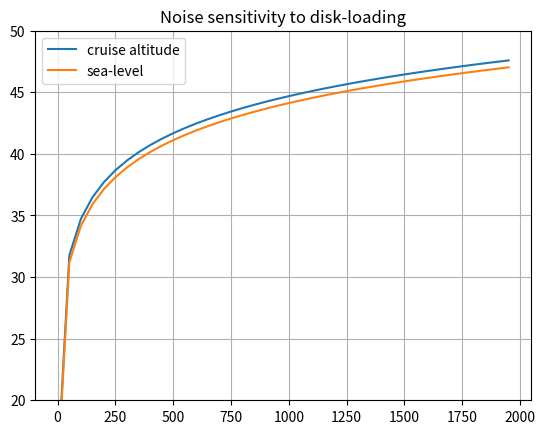
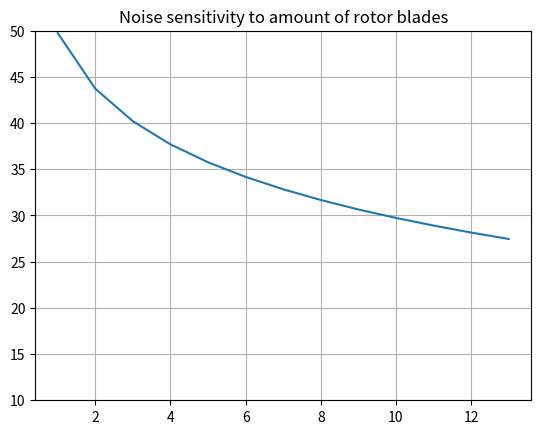
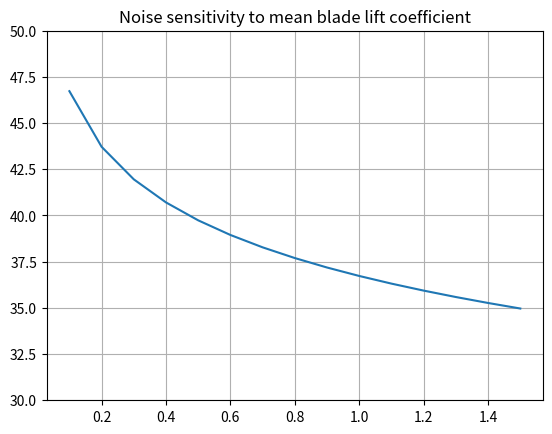
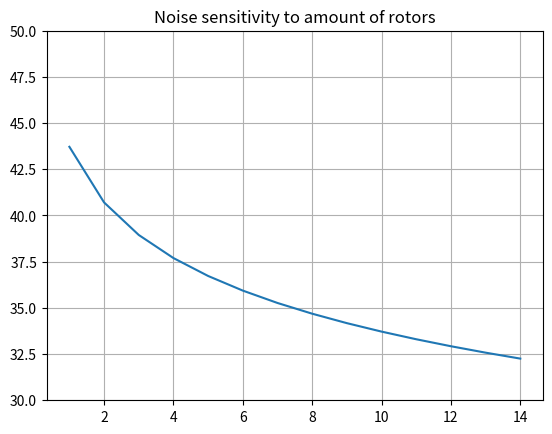

Write the Python code that produced these figures, in order.
import numpy as np
import matplotlib.pyplot as plt

# Constants
g = 9.80665         # gravitation acceleration [m/s^2]
K2 = 0.425895581    # a derived constant [s^3/m^3]
rho_sea = 1.225     # air density at sea-level [kg/m^3]
rho_cr = 1.17315    # air density at cruise altitude [kg/m^3]
h_cr = 450          # cruise altitude [m]
d_to_build = 4.6    # closest distance to a building the vehicle is allowed to get [m]

# Functions for the noise calculations
def rotor_solidity(B: int, c: float, R: float):
    """
    This function calculates the rotor solidity

    Parameters
    ----------
    B: int
        Number of blades out of which the rotor consists [m]

    c: float
        Average blade chord [m]

    R: float
        Blade radius [m]

    Returns
    -------
    s: float
        Rotor solidity [-]
    """

    s = (B*c)/(np.pi*R)
    return s

def tip_velocity(B: int, c: float, R: float, rho: float, Thrust: float, Cl: float):
    """
    This function calculates the tip velocity of the rotor's propeller

    Parameters
    ----------
    B: int
        Number of blades out of which the rotor consists [m]

    c: float
        Average blade chord [m]

    R: float
        Blade radius [m]

    rho: float
        Density at altitude [kg/m^3]

    Thrust: float
        Thrust provided/required by ONE engine [N]

    Cl: float
        Blade mean lift coefficient [-]

    Returns
    -------
    V_T: float
        Propeller tip velocity [m/s]

    """
    V_T = np.sqrt((6*Thrust)/(rho * B * c * R * Cl))
    return V_T

def vortex_noise(B: int, c: float, R: float, rho: float, Delta_S: float, N: int, Thrust: float, Cl: float, disk_loading: float):
    """
    This function calculates the vortex noise produced by the vehicle [in dB]

    Parameters
    ----------
    B: int
        Number of blades out of which the rotor consists [m]

    c: float
        Average blade chord [m]

    R: float
        Blade radius [m]

    rho: float
        Density at altitude [kg/m^3]

    Delta_S: float
        Distance to observer [m]

    N: float
        Number of rotors present on vehicle [-]

    Thrust: float
        Thrust required per engine [N]

    Cl: float
        Blade mean lift coefficient [-]

    disk_loading: float
        The thrust per rotor disk area [N/m^2]

    Returns
    -------
    SPL_vortex: float
        vortex noise [dB]

    """
    s = rotor_solidity(B, c, R)
    V_T = tip_velocity(B, c, R, rho, Thrust, Cl)
    SPL_vortex = 20 * np.log10(K2*(V_T/(rho*Delta_S)) * np.sqrt((N*Thrust/s) * disk_loading))
    return SPL_vortex

# Providing arrays with values for each concept
mass = np.array([1452.483, 1205.304, 1520.29, 1623.78, 1550.758])
Weight = mass * g
B = np.array([3, 3, 3, 3, 3])
c = np.array([0.1, 0.1, 0.1, 0.1, 0.1])
N = np.array([4, 4, 8, 8, 12])
Thrust_engine = Weight/N
Cl = np.array([1.0, 1.0, 1.0, 1.0, 1.0])
disk_loading = np.array([500, 500, 500, 500, 500])
A = []
R = []
for i in range(len(disk_loading)):
    A.append(Thrust_engine[i]/disk_loading[i])
    R.append(np.sqrt(A[i]/np.pi))

SPL_vortex = []
s = []
for i in range(5):
    SPL_vortex.append(vortex_noise(B[i], c[i], R[i], rho_cr, h_cr, N[i], Thrust_engine[i], Cl[i], disk_loading[i]))
    s.append(rotor_solidity(B[i], c[i], R[i]))
print(vortex_noise(B[1], c[1], 1.3, rho_cr, h_cr, 1, 2654.25, Cl[1], disk_loading[1]))
# print(SPL_vortex[1])
# print(abs(vortex_noise(B[1], c[1], 1.3, rho_cr, h_cr, 1, 2654.25, Cl[1], disk_loading[1])-SPL_vortex[1]))
# SPL_vortex[1] = max(vortex_noise(B[1], c[1], 1.3, rho_cr, h_cr, 1, 2654.25, Cl[1], disk_loading[1]),SPL_vortex[1]) + 1.75
# print(SPL_vortex[1])

# SPL_vortex[1] = 20*np.log10(10**(vortex_noise(B[1], c[1], 1.3, rho_cr, h_cr, 1, 2654.25, Cl[1], disk_loading[1])/20) + 10**(SPL_vortex[1]/20))

sens_disk_loading_list = [*range(1, 2000, 50)]

SPL_vortex_list_rho1 = []
SPL_vortex_list_rho2 = []
for i in range(len(sens_disk_loading_list)):
    SPL_vortex_list_rho1.append(vortex_noise(4, 0.1, 0.5, rho_cr, h_cr, 4, 300, 0.8, sens_disk_loading_list[i]))
    SPL_vortex_list_rho2.append(vortex_noise(4, 0.1, 0.5, rho_sea, h_cr, 4, 300, 0.8, sens_disk_loading_list[i]))

plt.figure(1)
plt.title("Noise sensitivity to disk-loading")
plt.plot(sens_disk_loading_list,SPL_vortex_list_rho1, label="cruise altitude")
plt.plot(sens_disk_loading_list,SPL_vortex_list_rho2, label="sea-level")
plt.ylim([20, 50])
plt.grid()
plt.legend()


sens_NBlades_list = [*range(1, 14, 1)]

SPL_vortex_list_B = []
for i in range(len(sens_NBlades_list)):
    SPL_vortex_list_B.append(vortex_noise(sens_NBlades_list[i], 0.1, 0.5, rho_cr, h_cr, 4, 300, 0.8, 200))

plt.figure(2)
plt.title("Noise sensitivity to amount of rotor blades")
plt.plot(sens_NBlades_list, SPL_vortex_list_B)
plt.ylim([10, 50])
plt.grid()


sens_Cl_list = np.arange(0.1, 1.6, 0.1)

SPL_vortex_list_Cl = []
for i in range(len(sens_Cl_list)):
    SPL_vortex_list_Cl.append(vortex_noise(4, 0.1, 0.5, rho_cr, h_cr, 4, 300, sens_Cl_list[i], 200))

plt.figure(3)
plt.title("Noise sensitivity to mean blade lift coefficient")
plt.plot(sens_Cl_list, SPL_vortex_list_Cl)
plt.ylim([30, 50])
plt.grid()
plt.show()

sens_N_list = np.arange(1, 15, 1)

SPL_vortex_list_N = []
for i in range(len(sens_N_list)):
    SPL_vortex_list_N.append(vortex_noise(4, 0.1, 0.5, rho_cr, h_cr, sens_N_list[i], 1200/sens_N_list[i], 0.8, 200))

plt.figure(4)
plt.title("Noise sensitivity to amount of rotors")
plt.plot(sens_N_list, SPL_vortex_list_N)
# plt.yscale("log")
plt.ylim([30, 50])
plt.grid()
plt.show()

print("Noise produced by each vehicle:")
print("Noise vehicle 1 = " + str(round(SPL_vortex[0], 2)) + " dB")
# print("Noise vehicle 2 = " + str(round(SPL_vortex[1], 2)) + " dB")
print("Noise vehicle 2 = " + str(64.96) + " dB")
print("Noise vehicle 3 = " + str(round(SPL_vortex[2], 2)) + " dB")
# print("Noise vehicle 4 = " + str(round(SPL_vortex[3], 2)) + " dB")
print("Noise vehicle 4 = " + str(68.75) + " dB")
print("Noise vehicle 5 = " + str(round(SPL_vortex[4], 2)) + " dB")